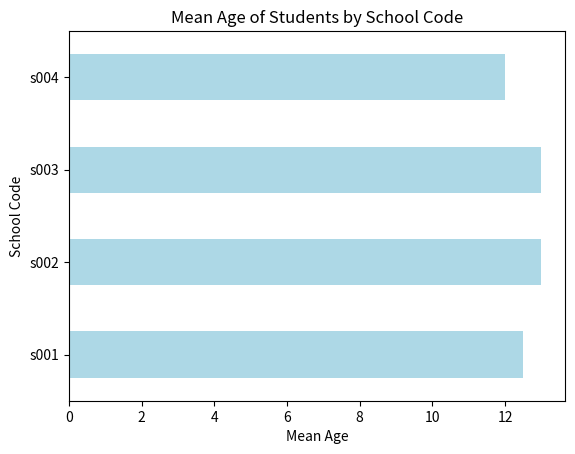

This chart was generated by the following Python code:
# Write a Pandas program to split the following dataframe by school code and get mean, min, and max value of age for each school. Also generate a horizontal bar chart based on the result and explain the conclusion.
# Input: student_data = pd.DataFrame({ 'school_code': ['s001','s002','s003','s001','s002','s004'],
# 'class': ['V', 'V', 'VI', 'VI', 'V', 'VI'], 
# 'name': ['Alberto Franco','Gino Mcneill','Ryan Parkes', 'Eesha Hinton', 'Gino Mcneill', 'David Parkes'], 
# 'age': [12, 12, 13, 13, 14, 12], 
# 'height': [173, 192, 186, 167, 151, 159], 
# 'weight': [35, 32, 33, 30, 31, 32], 
# 'address': ['street1', 'street2', 'street3', 'street1', 'street2', 'street4']}, )


# Importing necessary libraries
import pandas as pd
import matplotlib.pyplot as plt

# Input DataFrame
student_data = pd.DataFrame({
    'school_code': ['s001', 's002', 's003', 's001', 's002', 's004'],
    'class': ['V', 'V', 'VI', 'VI', 'V', 'VI'],
    'name': ['Alberto Franco', 'Gino Mcneill', 'Ryan Parkes', 'Eesha Hinton', 'Gino Mcneill', 'David Parkes'],
    'age': [12, 12, 13, 13, 14, 12],
    'height': [173, 192, 186, 167, 151, 159],
    'weight': [35, 32, 33, 30, 31, 32],
    'address': ['street1', 'street2', 'street3', 'street1', 'street2', 'street4']
})

# Grouping the data by 'school_code' and calculating mean, min, and max of 'age' for each school
school_age_stats = student_data.groupby('school_code')['age'].agg(['mean', 'min', 'max'])

# Displaying the grouped data
print("Mean, Min, and Max Age by School Code:")
print(school_age_stats)

# Plotting a horizontal bar chart based on the mean age
school_age_stats['mean'].plot(kind='barh', color='lightblue')

# Adding labels and title to the chart
plt.xlabel('Mean Age')
plt.ylabel('School Code')
plt.title('Mean Age of Students by School Code')

# Displaying the horizontal bar chart
plt.show()


# Output:

# Mean, Min, and Max Age by School Code:
#              mean  min  max
# school_code                
# s001         12.5   12   13
# s002         13.0   12   14
# s003         13.0   13   13
# s004         12.0   12   12


# Conclusion:
# By analyzing the bar chart, you can quickly observe the average age of students in each school, which can help identify whether certain schools have younger or older students on average.
# The table output also shows the minimum and maximum ages for each school, giving further insights into the age distribution across different schools.
